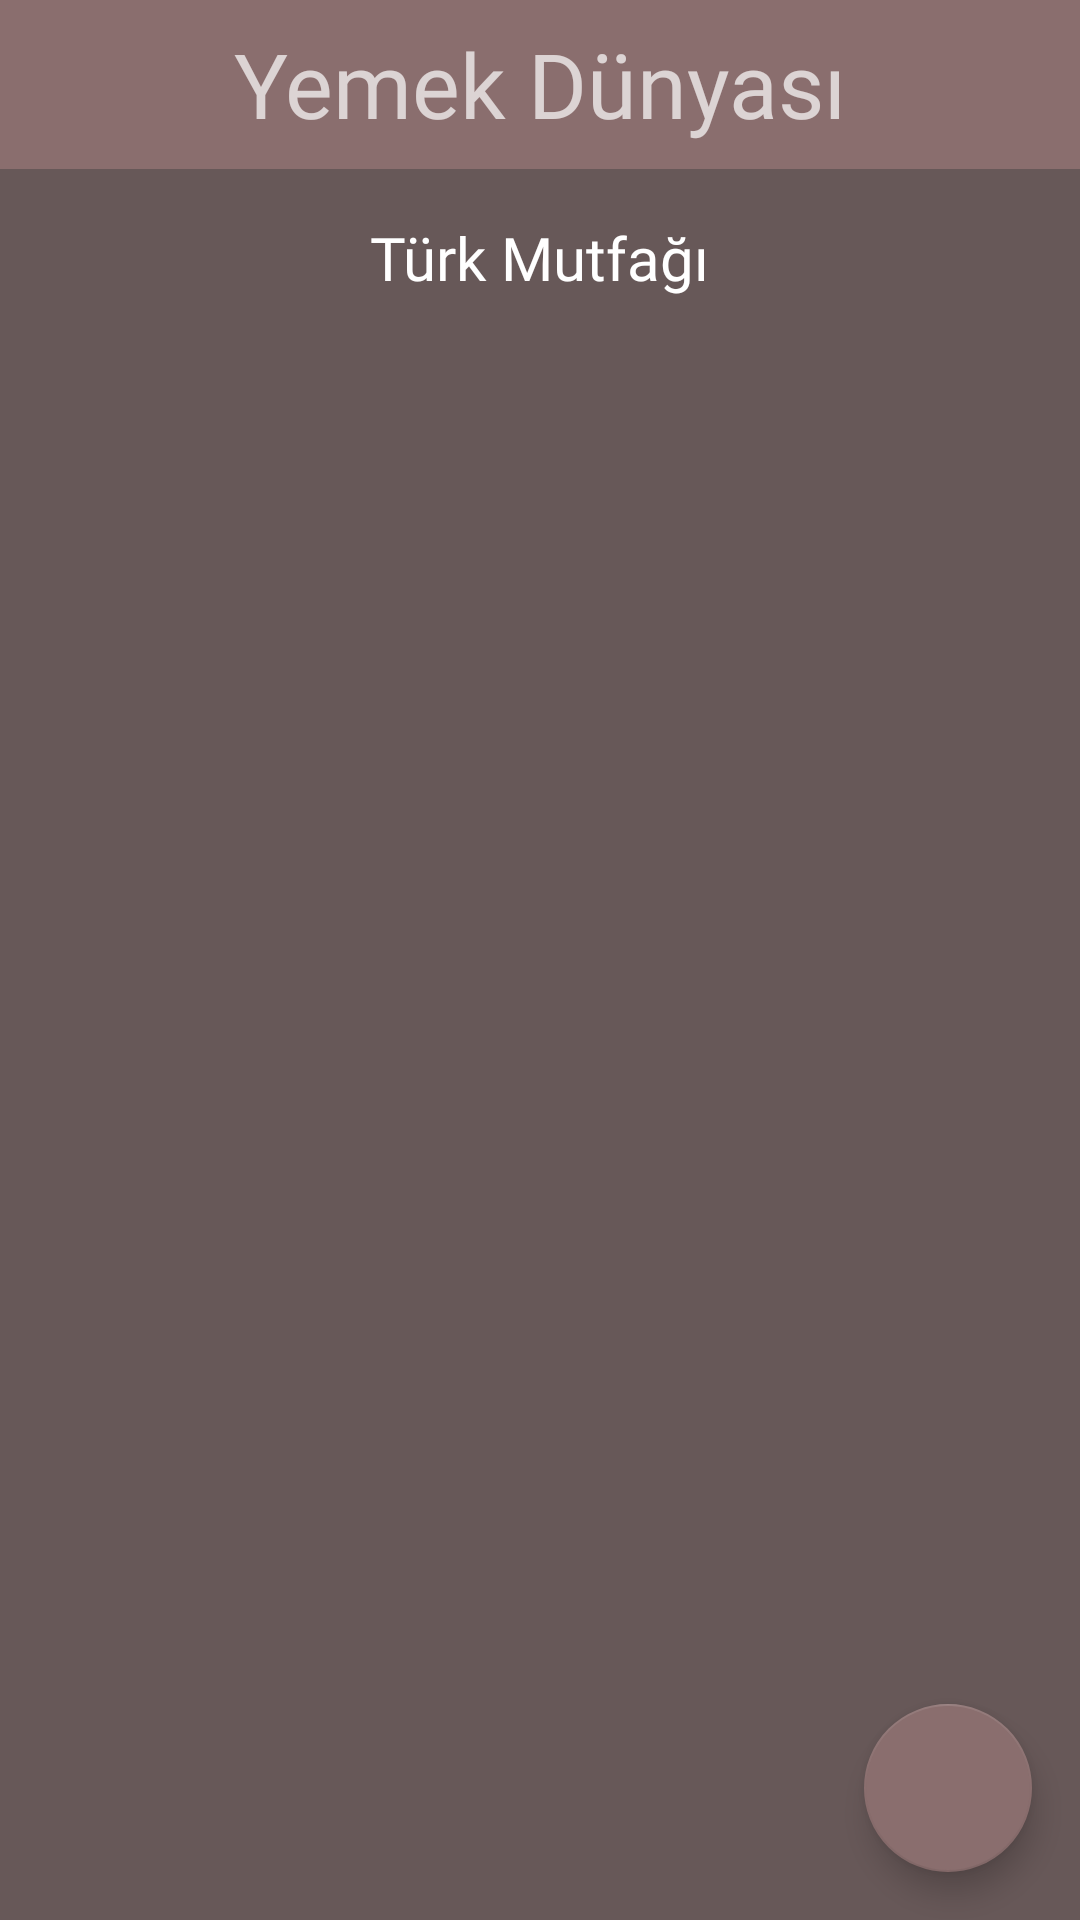

Android layout source for this screen:
<!-- AndroidManifest.xml: application theme Theme.YemekUygulamasi -->
<!-- res/layout/fragment_ana_sayfa.xml -->
<?xml version="1.0" encoding="utf-8"?>
<layout xmlns:android="http://schemas.android.com/apk/res/android"
    xmlns:app="http://schemas.android.com/apk/res-auto"
    xmlns:tools="http://schemas.android.com/tools">

    <data>

        <variable
            name="anaSayfaFragment"
            type="com.yargisoft.yemekuygulamasi.ui.fragment.AnaSayfaFragment" />

        <variable
            name="yemeklerAdapter"
            type="com.yargisoft.yemekuygulamasi.ui.adapter.YemeklerAdapter" />
    </data>

    <androidx.constraintlayout.widget.ConstraintLayout
        android:layout_width="match_parent"
        android:layout_height="match_parent"
        android:background="#675858">


        <androidx.constraintlayout.widget.ConstraintLayout
            android:id="@+id/constraintLayout"
            android:layout_width="match_parent"
            android:layout_height="wrap_content"
            app:layout_constraintEnd_toEndOf="parent"
            app:layout_constraintStart_toStartOf="parent"
            app:layout_constraintTop_toTopOf="parent">

            <androidx.appcompat.widget.Toolbar
                android:id="@+id/toolbarAnaSayfa"
                android:layout_width="match_parent"
                android:layout_height="wrap_content"
                android:background="#8A6E6E"
                android:contextClickable="true"
                android:minHeight="?attr/actionBarSize"
                android:theme="?attr/actionBarTheme"
                android:visibility="visible"
                app:titleTextColor="@android:color/holo_red_dark">

                <TextView
                    android:id="@+id/tvToolbar"
                    android:layout_width="wrap_content"
                    android:layout_height="wrap_content"
                    android:layout_gravity="center|top"
                    android:layout_marginTop="16dp"
                    android:fontFamily="@font/abeezee"
                    android:text="Yemek Dünyası"
                    android:textSize="30sp"
                    app:layout_constraintEnd_toEndOf="parent"
                    app:layout_constraintHorizontal_bias="0.5"
                    app:layout_constraintStart_toStartOf="parent"
                    app:layout_constraintTop_toTopOf="parent" />

            </androidx.appcompat.widget.Toolbar>
        </androidx.constraintlayout.widget.ConstraintLayout>

        <androidx.constraintlayout.widget.ConstraintLayout
            android:layout_width="wrap_content"
            android:layout_height="wrap_content"
            app:layout_constraintEnd_toEndOf="parent"
            app:layout_constraintStart_toStartOf="parent"
            app:layout_constraintTop_toBottomOf="@+id/constraintLayout">

            <androidx.core.widget.NestedScrollView
                android:id="@+id/nestedScrollView"
                android:layout_width="match_parent"
                android:layout_height="match_parent"
                android:fillViewport="true"
                android:visibility="visible">

                <LinearLayout
                    android:layout_width="match_parent"
                    android:layout_height="wrap_content"
                    android:orientation="vertical"
                    android:padding="5dp">

                    <androidx.constraintlayout.widget.ConstraintLayout
                        android:layout_width="match_parent"
                        android:layout_height="match_parent"
                        android:layout_marginBottom="60dp">

                        <TextView
                            android:id="@+id/tvYemekler"
                            android:layout_width="wrap_content"
                            android:layout_height="wrap_content"
                            android:layout_marginTop="11dp"
                            android:fontFamily="@font/abeezee"
                            android:text="Türk Mutfağı"
                            android:textColor="@color/white"
                            android:textSize="20sp"
                            app:layout_constraintEnd_toEndOf="parent"
                            app:layout_constraintHorizontal_bias="0.5"
                            app:layout_constraintStart_toStartOf="parent"
                            app:layout_constraintTop_toTopOf="parent" />

                        <androidx.recyclerview.widget.RecyclerView
                            android:id="@+id/rv"
                            android:layout_width="wrap_content"
                            android:layout_height="wrap_content"
                            android:layout_marginTop="16dp"
                            android:adapter="@{yemeklerAdapter}"
                            app:layout_constraintEnd_toEndOf="parent"
                            app:layout_constraintHorizontal_bias="0.5"
                            app:layout_constraintStart_toStartOf="parent"
                            app:layout_constraintTop_toBottomOf="@+id/tvYemekler" />

                    </androidx.constraintlayout.widget.ConstraintLayout>
                </LinearLayout>
            </androidx.core.widget.NestedScrollView>
        </androidx.constraintlayout.widget.ConstraintLayout>

        <com.google.android.material.floatingactionbutton.FloatingActionButton
            android:id="@+id/fabSepet"
            android:layout_width="wrap_content"
            android:layout_height="wrap_content"
            android:layout_marginEnd="16dp"
            android:layout_marginBottom="16dp"
            android:clickable="true"
            android:onClick="@{() -> anaSayfaFragment.fabTikla(fabSepet)}"
            app:backgroundTint="#8A6E6E"
            app:layout_constraintBottom_toBottomOf="parent"
            app:layout_constraintEnd_toEndOf="parent"
            app:srcCompat="@drawable/ic_sepet" />

    </androidx.constraintlayout.widget.ConstraintLayout>

</layout>
<!-- resources referenced by this layout -->
<resources>
  <color name="white">#FFFFFFFF</color>
  <style name="Theme.YemekUygulamasi" parent="Theme.MaterialComponents.DayNight.DarkActionBar">
          
          <item name="colorPrimary">@color/purple_500</item>
          <item name="colorPrimaryVariant">@color/purple_700</item>
          <item name="colorOnPrimary">@color/white</item>
          
          <item name="colorSecondary">@color/teal_200</item>
          <item name="colorSecondaryVariant">@color/teal_700</item>
          <item name="colorOnSecondary">@color/black</item>
          
          <item name="android:statusBarColor">?attr/colorPrimaryVariant</item>
          
      </style>
  <color name="purple_500">#FF6200EE</color>
  <color name="purple_700">#FF3700B3</color>
  <color name="teal_200">#FF03DAC5</color>
  <color name="teal_700">#FF018786</color>
  <color name="black">#FF000000</color>
</resources>
